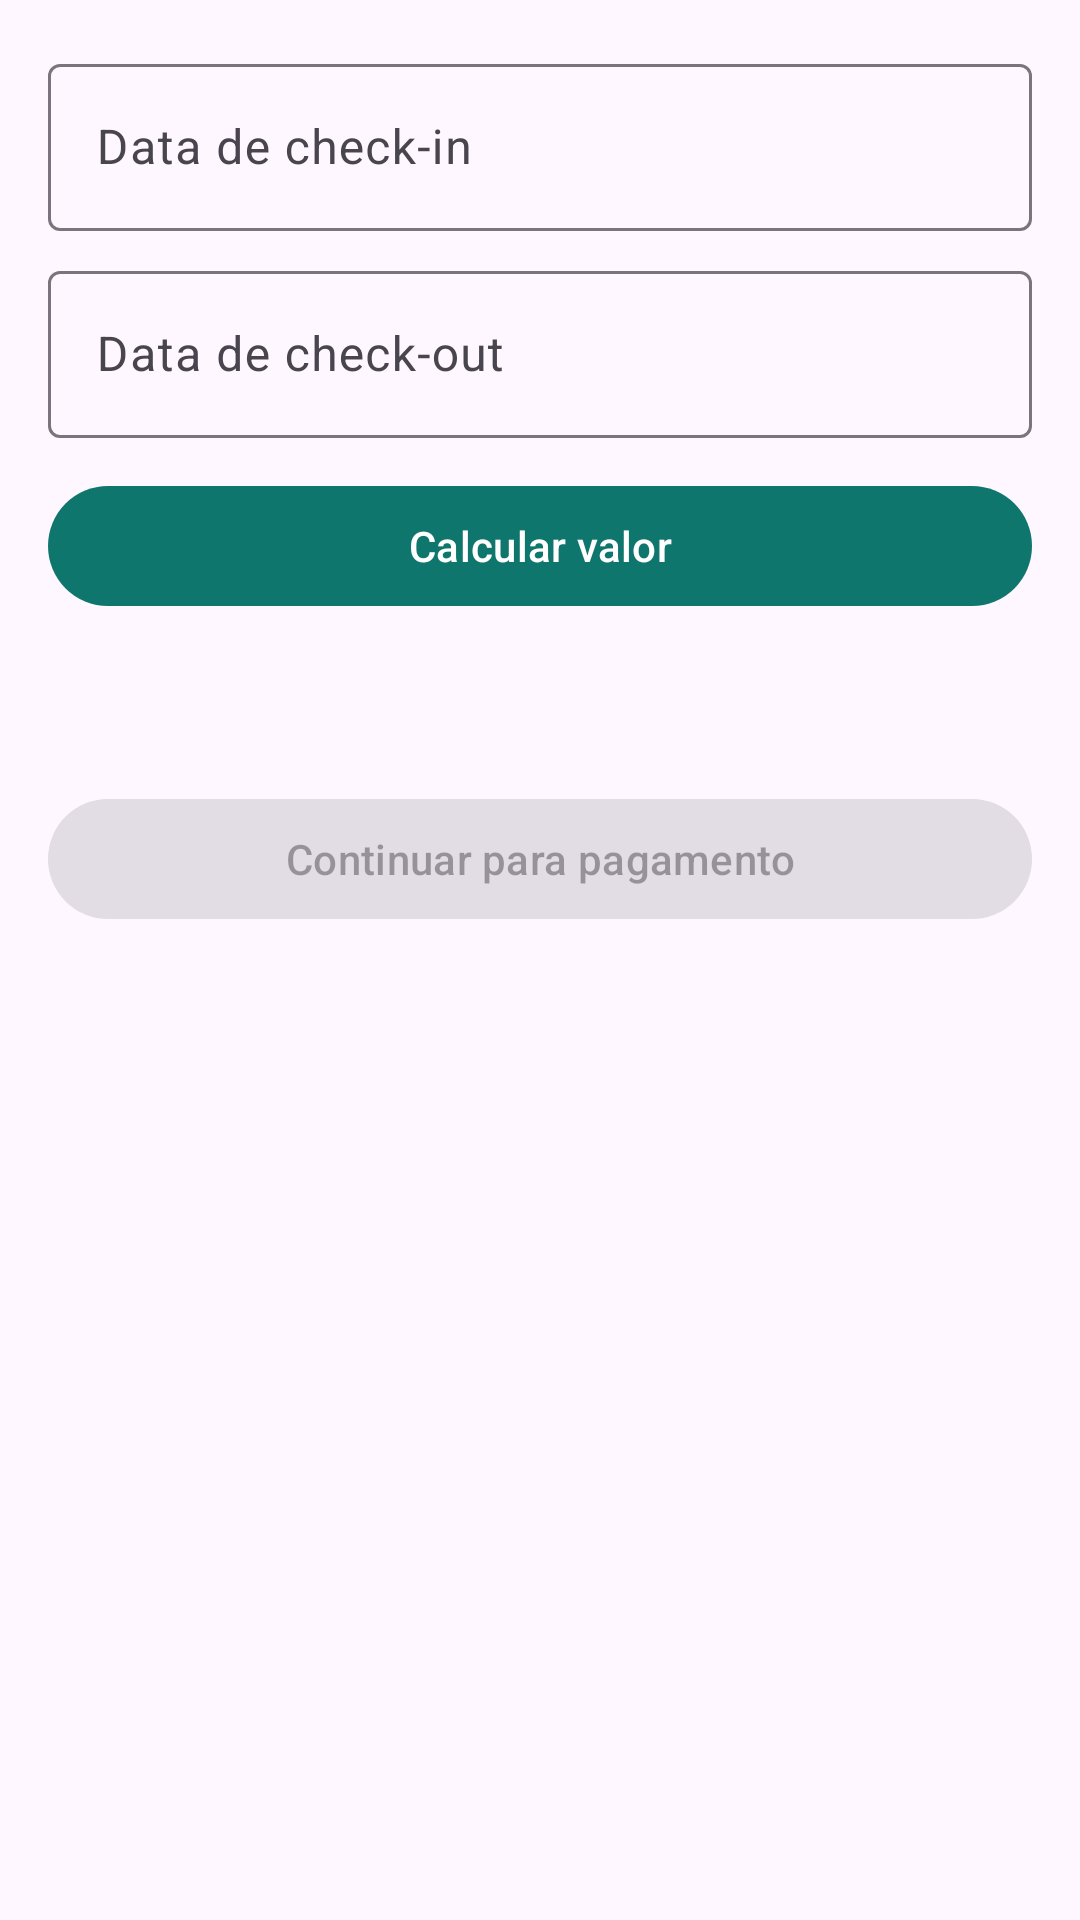

This screen was rendered from an Android layout file. Write that file and the resources it references.
<!-- AndroidManifest.xml: application theme Theme.CasaLivre -->
<!-- res/layout/activity_booking.xml -->
<?xml version="1.0" encoding="utf-8"?>
<LinearLayout xmlns:android="http://schemas.android.com/apk/res/android"
    android:layout_width="match_parent"
    android:layout_height="match_parent"
    android:orientation="vertical"
    android:padding="16dp">

    <com.google.android.material.textfield.TextInputLayout
        style="@style/Widget.Material3.TextInputLayout.OutlinedBox"
        android:layout_width="match_parent"
        android:layout_height="wrap_content"
        android:hint="@string/booking_checkin">
        <com.google.android.material.textfield.TextInputEditText
            android:id="@+id/et_in"
            android:focusable="false"
            android:clickable="true"
            android:layout_width="match_parent"
            android:layout_height="wrap_content"/>
    </com.google.android.material.textfield.TextInputLayout>

    <com.google.android.material.textfield.TextInputLayout
        style="@style/Widget.Material3.TextInputLayout.OutlinedBox"
        android:layout_width="match_parent"
        android:layout_height="wrap_content"
        android:layout_marginTop="8dp"
        android:hint="@string/booking_checkout">
        <com.google.android.material.textfield.TextInputEditText
            android:id="@+id/et_out"
            android:focusable="false"
            android:clickable="true"
            android:layout_width="match_parent"
            android:layout_height="wrap_content"/>
    </com.google.android.material.textfield.TextInputLayout>

    <com.google.android.material.button.MaterialButton
        android:id="@+id/btn_quote"
        android:layout_width="match_parent"
        android:layout_height="wrap_content"
        android:layout_marginTop="12dp"
        android:text="@string/booking_quote"/>

    <TextView
        android:id="@+id/quote_total"
        android:layout_width="match_parent"
        android:layout_height="wrap_content"
        android:layout_marginTop="16dp"
        android:textSize="18sp"
        android:textStyle="bold"
        android:textColor="@color/brand_primary"/>

    <com.google.android.material.button.MaterialButton
        android:id="@+id/btn_pay"
        android:layout_width="match_parent"
        android:layout_height="wrap_content"
        android:layout_marginTop="16dp"
        android:enabled="false"
        android:text="@string/booking_pay"/>

    <ProgressBar
        android:id="@+id/progress"
        android:layout_width="wrap_content"
        android:layout_height="wrap_content"
        android:layout_gravity="center_horizontal"
        android:visibility="gone"/>
</LinearLayout>
<!-- resources referenced by this layout -->
<resources>
  <color name="brand_primary">#0F766E</color>
  <string name="booking_checkin">Data de check-in</string>
  <string name="booking_checkout">Data de check-out</string>
  <string name="booking_pay">Continuar para pagamento</string>
  <string name="booking_quote">Calcular valor</string>
  <style name="Theme.CasaLivre" parent="Theme.Material3.DayNight.NoActionBar">
          <item name="colorPrimary">@color/brand_primary</item>
          <item name="colorOnPrimary">@color/on_primary</item>
          <item name="colorSecondary">@color/brand_secondary</item>
          <item name="android:statusBarColor">@color/brand_primary</item>
      </style>
  <color name="on_primary">#FFFFFF</color>
  <color name="brand_secondary">#14B8A6</color>
</resources>
